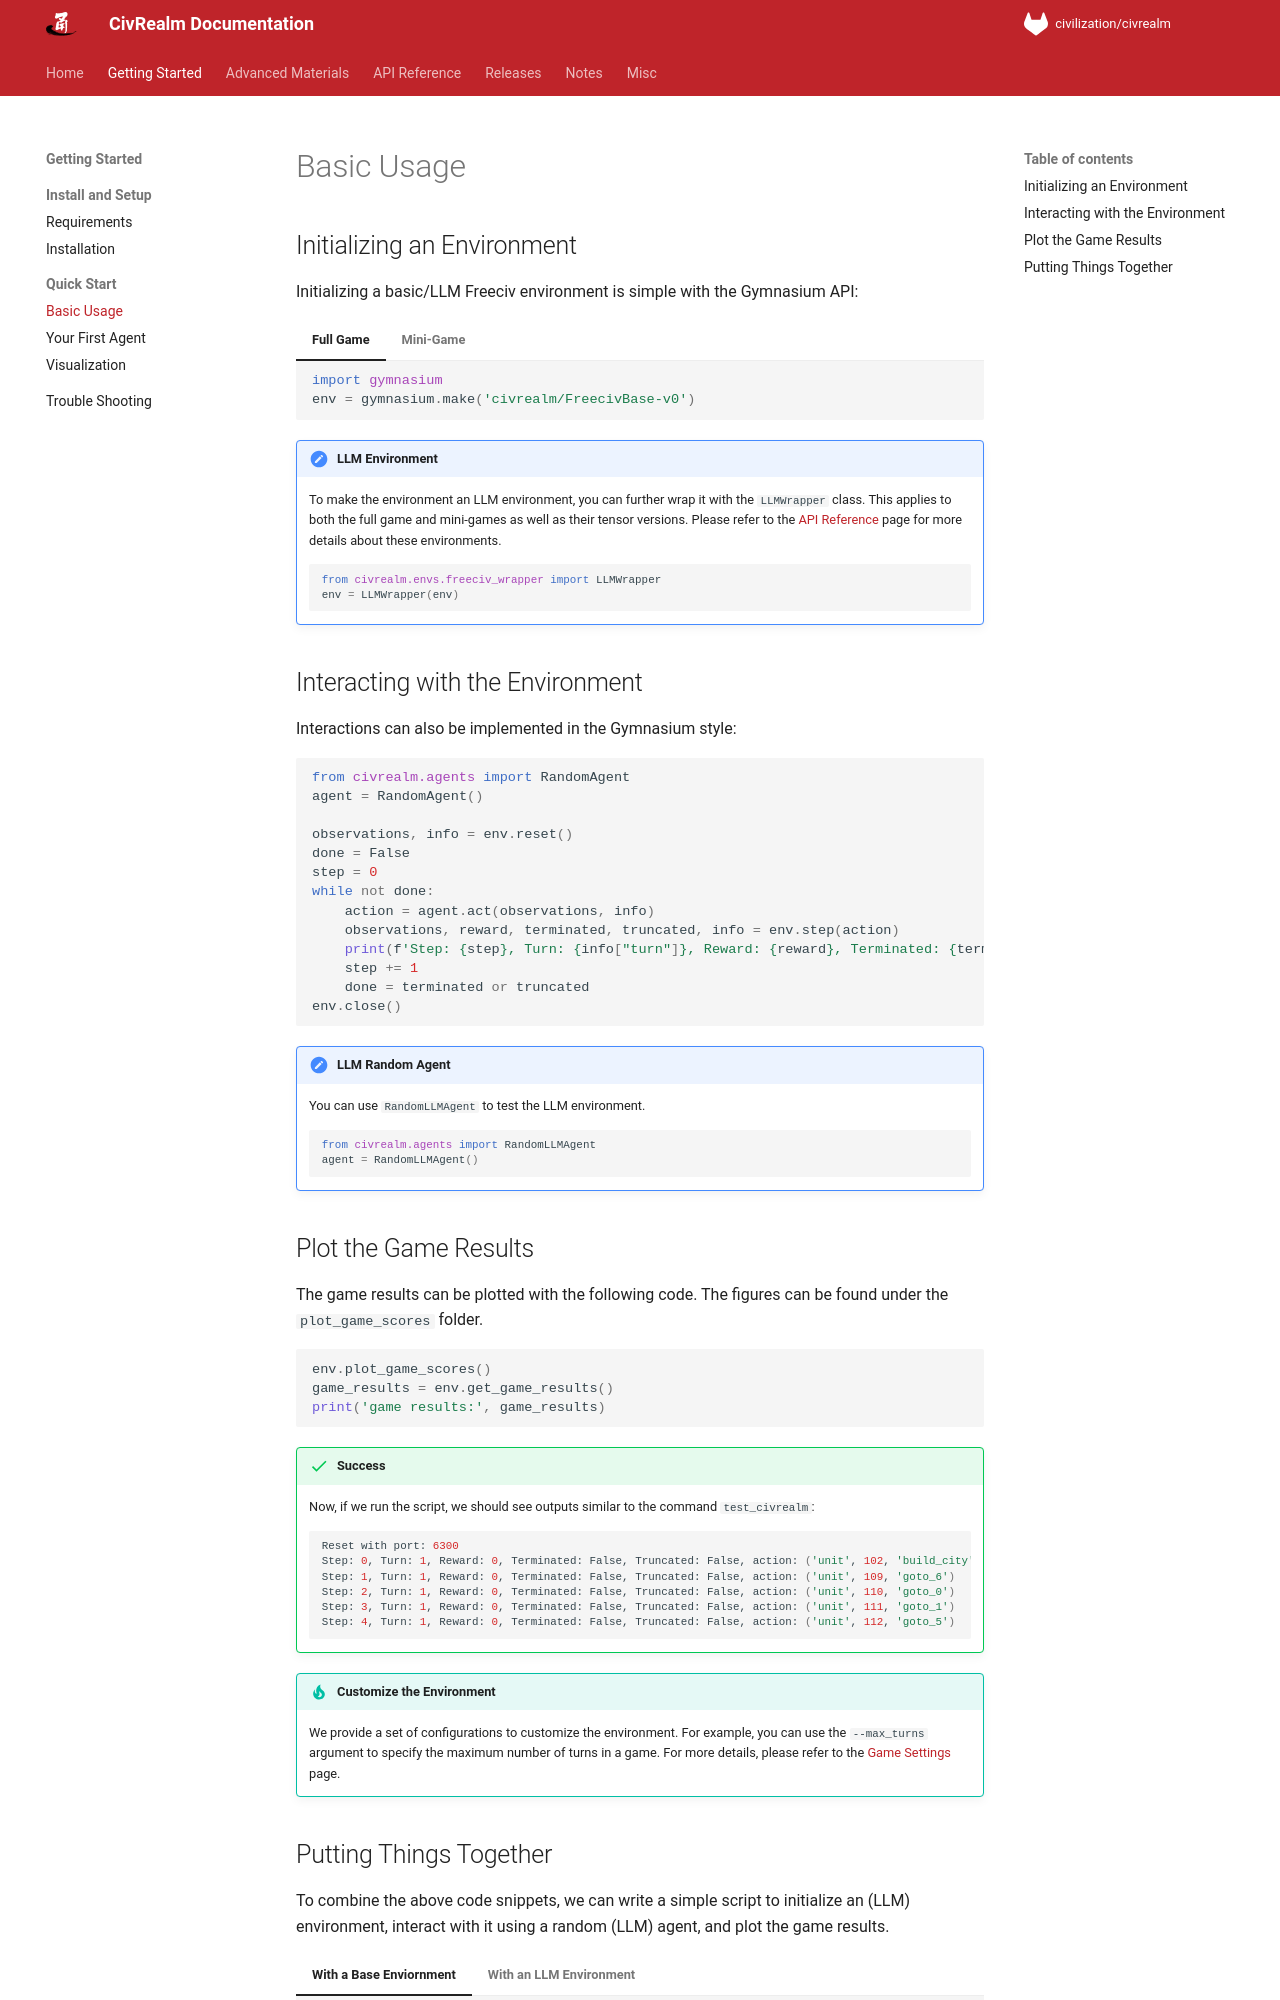

repository: bigai-ai/civrealm · page: getting_started/basic_usage.html · generator: mkdocs

# Basic Usage

## Initializing an Environment

Initializing a basic/LLM Freeciv environment is simple with the Gymnasium API:

=== "Full Game"

    ```python
    import gymnasium
    env = gymnasium.make('civrealm/FreecivBase-v0')
    ```

=== "Mini-Game"

    ```python
    import gymnasium
    env = gymnasium.make('civrealm/FreecivMinitask-v0')
    ```

!!! note "LLM Environment"
    To make the environment an LLM environment, you can further wrap it with the `LLMWrapper` class. This applies to both the full game and mini-games as well as their tensor versions. Please refer to the [API Reference](../api_reference/environments.md) page for more details about these environments.

    ```python
    from civrealm.envs.freeciv_wrapper import LLMWrapper
    env = LLMWrapper(env)
    ```

## Interacting with the Environment

Interactions can also be implemented in the Gymnasium style:

```python
from civrealm.agents import RandomAgent
agent = RandomAgent()

observations, info = env.reset()
done = False
step = 0
while not done:
    action = agent.act(observations, info)
    observations, reward, terminated, truncated, info = env.step(action)
    print(f'Step: {step}, Turn: {info["turn"]}, Reward: {reward}, Terminated: {terminated}, Truncated: {truncated}, action: {action}')
    step += 1
    done = terminated or truncated
env.close()
```

!!! note "LLM Random Agent"

    You can use `RandomLLMAgent` to test the LLM environment.

    ```python
    from civrealm.agents import RandomLLMAgent
    agent = RandomLLMAgent()
    ```

## Plot the Game Results

The game results can be plotted with the following code. The figures can be found under the `plot_game_scores` folder.

```{ .python .select }
env.plot_game_scores()
game_results = env.get_game_results()
print('game results:', game_results)
```

!!! success
    Now, if we run the script, we should see outputs similar to the command `test_civrealm`:

    ```bash
    Reset with port: 6300
    Step: 0, Turn: 1, Reward: 0, Terminated: False, Truncated: False, action: ('unit', 102, 'build_city')
    Step: 1, Turn: 1, Reward: 0, Terminated: False, Truncated: False, action: ('unit', 109, 'goto_6')
    Step: 2, Turn: 1, Reward: 0, Terminated: False, Truncated: False, action: ('unit', 110, 'goto_0')
    Step: 3, Turn: 1, Reward: 0, Terminated: False, Truncated: False, action: ('unit', 111, 'goto_1')
    Step: 4, Turn: 1, Reward: 0, Terminated: False, Truncated: False, action: ('unit', 112, 'goto_5')
    ```

!!! tip "Customize the Environment"
    We provide a set of configurations to customize the environment. For example, you can use the `--max_turns` argument to specify the maximum number of turns in a game. For more details, please refer to the [Game Settings](../advanced_materials/game_settings.md) page.
